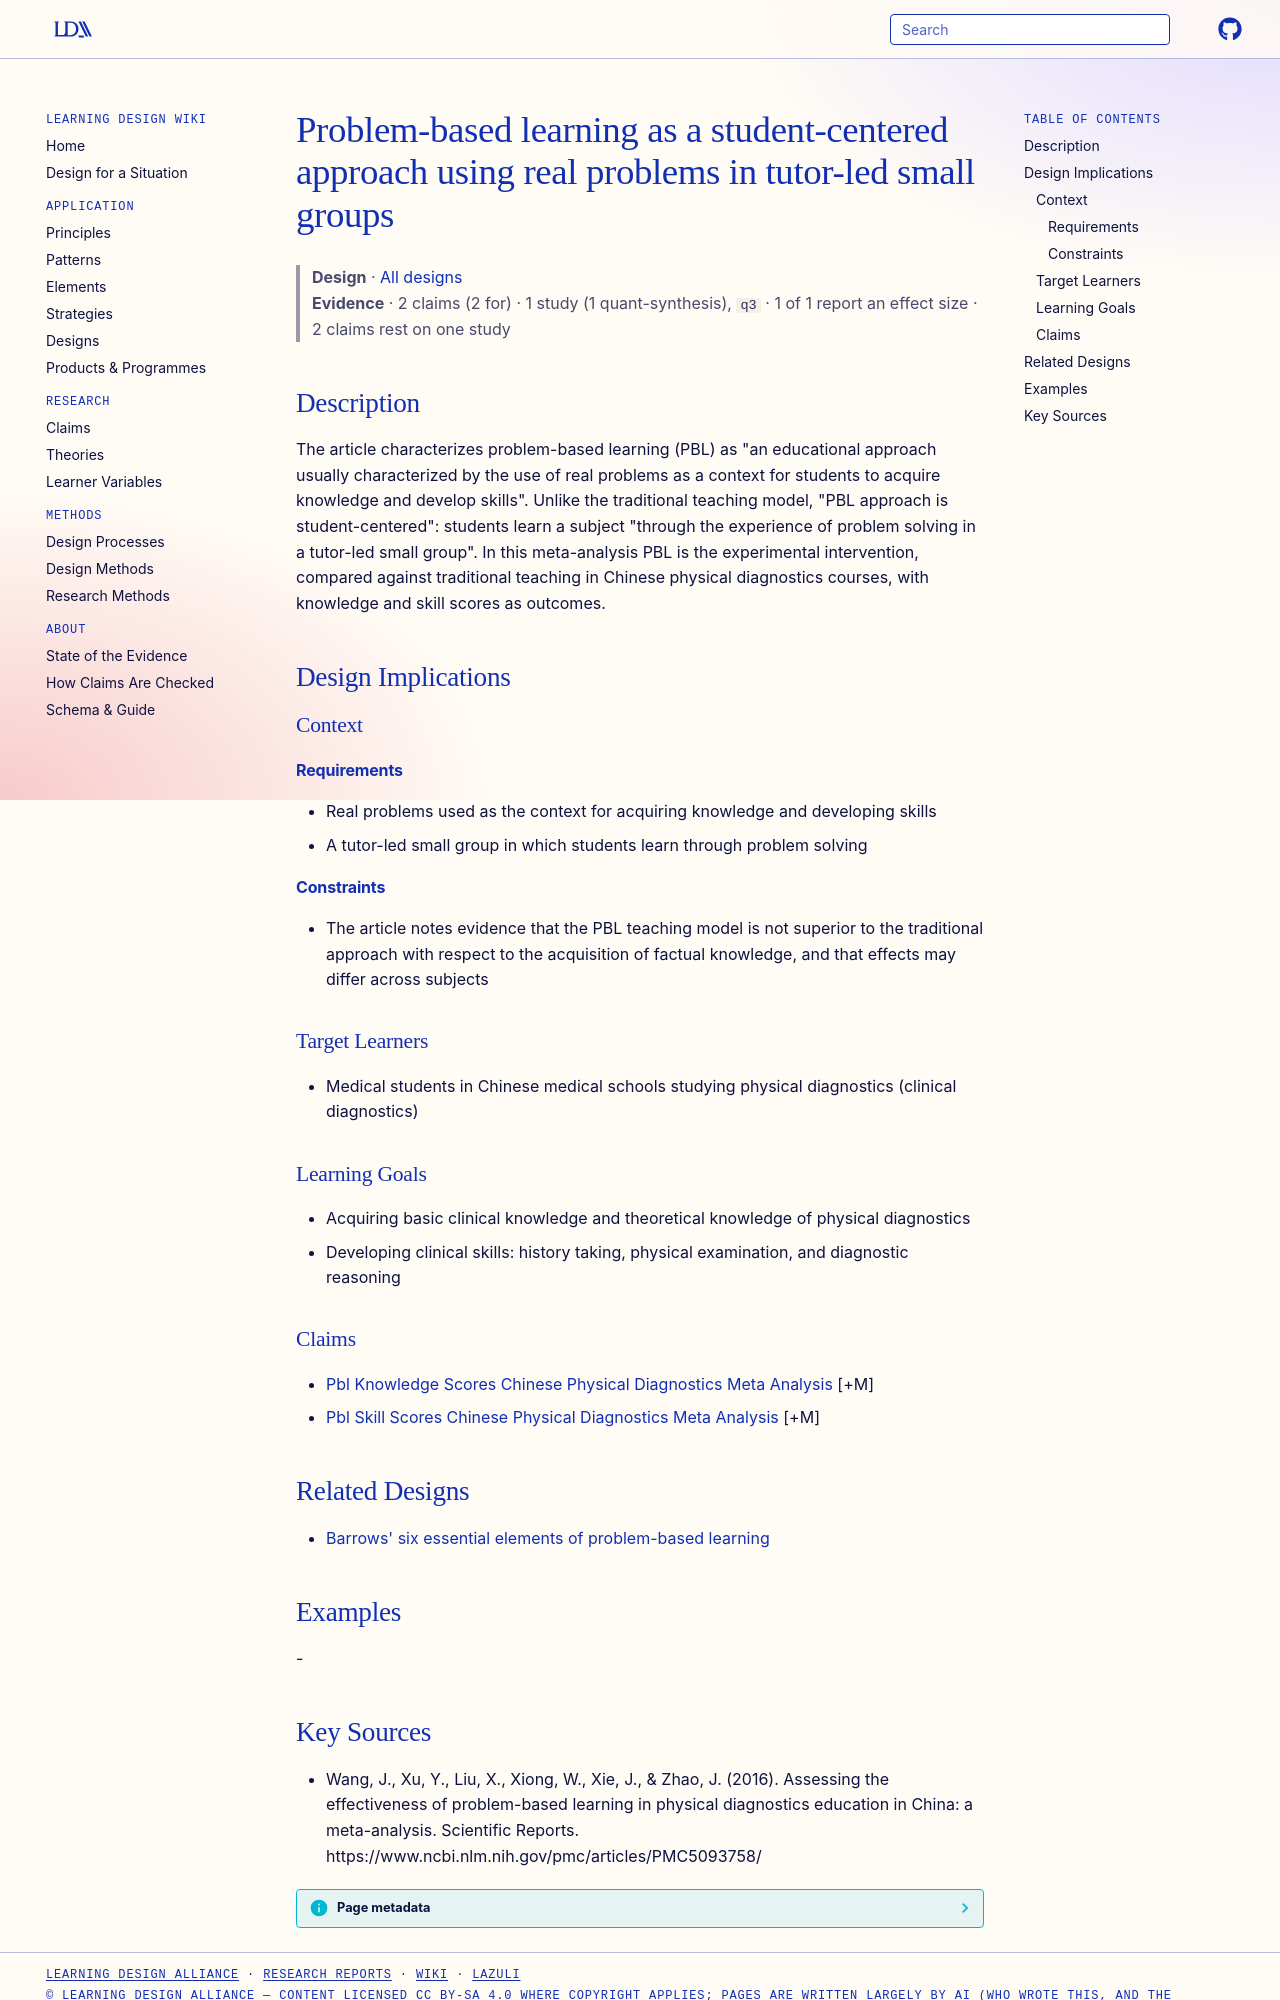

repository: Learning-Design-Alliance/learning-wiki · page: designs/pbl-student-centered-real-problems-small-groups/index.html · generator: mkdocs

---
type: design
id: pbl-student-centered-real-problems-small-groups
title: Problem-based learning as a student-centered approach using real problems in tutor-led small groups
description: "The article characterizes problem-based learning (PBL) as \"an educational approach usually characterized by the use of real problems as a context for students to acquire knowledge and develop skills\"."
status: review
generated:
  by: "process:settle-candidates"
  at: 2026-11-01
sources:
  - id: wang-2016
    resource: "https://www.ncbi.nlm.nih.gov/pmc/articles/PMC5093758/"
    title: "Wang, J., Xu, Y., Liu, X., Xiong, W., Xie, J., & Zhao, J. (2016). Assessing the effectiveness of problem-based learning in physical diagnostics education in China: a meta-analysis. Scientific Reports. https://www.ncbi.nlm.nih.gov/pmc/articles/PMC5093758/"
    author: "Wang, J., Xu, Y., Liu, X., Xiong, W., Xie, J., & Zhao, J"
---

# Problem-based learning as a student-centered approach using real problems in tutor-led small groups

> **Design** · [All designs](index.md)
> **Evidence** · 2 claims (2 for) · 1 study (1 quant-synthesis), `q3` · 1 of 1 report an effect size · 2 claims rest on one study

## Description
The article characterizes problem-based learning (PBL) as "an educational approach usually characterized by the use of real problems as a context for students to acquire knowledge and develop skills". Unlike the traditional teaching model, "PBL approach is student-centered": students learn a subject "through the experience of problem solving in a tutor-led small group". In this meta-analysis PBL is the experimental intervention, compared against traditional teaching in Chinese physical diagnostics courses, with knowledge and skill scores as outcomes.

## Design Implications

### Context
#### Requirements
- Real problems used as the context for acquiring knowledge and developing skills
- A tutor-led small group in which students learn through problem solving
#### Constraints
- The article notes evidence that the PBL teaching model is not superior to the traditional approach with respect to the acquisition of factual knowledge, and that effects may differ across subjects

### Target Learners
- Medical students in Chinese medical schools studying physical diagnostics (clinical diagnostics)

### Learning Goals
- Acquiring basic clinical knowledge and theoretical knowledge of physical diagnostics
- Developing clinical skills: history taking, physical examination, and diagnostic reasoning

### Claims
- [Pbl Knowledge Scores Chinese Physical Diagnostics Meta Analysis](../claims/pbl-knowledge-scores-chinese-physical-diagnostics-meta-analysis.md) [+M]
- [Pbl Skill Scores Chinese Physical Diagnostics Meta Analysis](../claims/pbl-skill-scores-chinese-physical-diagnostics-meta-analysis.md) [+M]

## Related Designs

- [Barrows' six essential elements of problem-based learning](barrows-six-essential-elements-pbl.md)

## Examples
-
